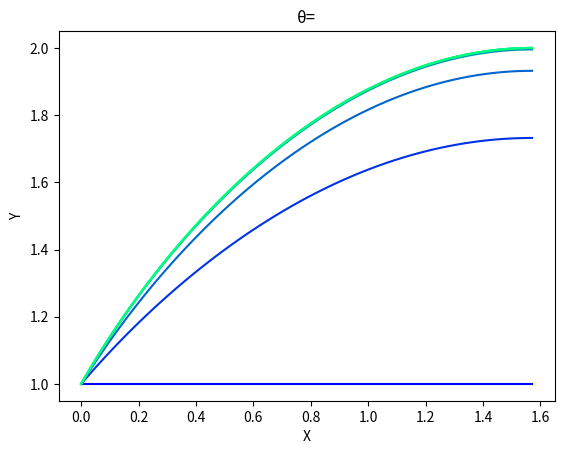
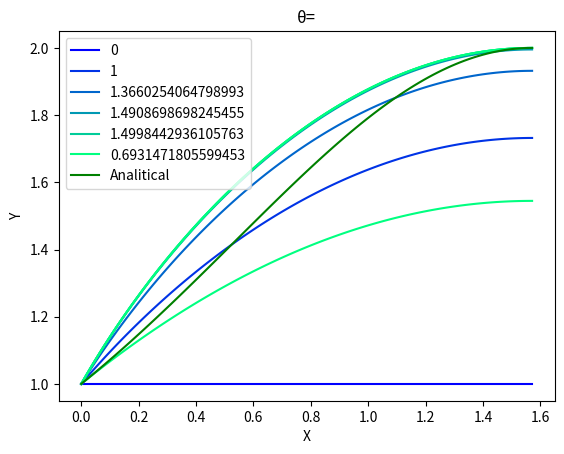

Write the Python code that produced these figures, in order.
import numpy as np

def F(x,y,dy):
    return -(dy)**2/y - dy*np.tan(x)

def D(s):
    x, y, dy = s
    return np.array((1, dy, F(x,y,dy)))

X_start, X_final = 0, np.pi/2

Y_start, Y_final = 1, 2 
dY_final = 2

eps = 10**(-8)

StepsNumber = int((1/eps)**(1/4)) #

DeltaX = (X_final-X_start)/StepsNumber

StepsNumber, DeltaX

def RK4_step(s):
    d1 = DeltaX*D(s)
    d2 = DeltaX*D(s+d1/2)
    d3 = DeltaX*D(s+d2/2)
    d4 = DeltaX*D(s+d3)

    return s + ( d1 + 2*d2 + 2*d3 + d4 )/6

def T(theta):

    dY_start = theta

    state = np.array((X_start, Y_start, dY_start))
 
    for _ in range(StepsNumber):
        state = RK4_step(state)

    Y_final_calc = state[1]

    return Y_final_calc - Y_final

Theta_left, Theta_right = 0, 1
Discr_left, Discr_right  = T(Theta_left), T(Theta_right)

ThetaList = [Theta_left, Theta_right]

while True:

    if abs(Discr_left) < eps:
        Theta = Theta_left
        break

    if abs(Discr_right) < eps:
        Theta = Theta_right
        break

    if abs(Discr_right - Discr_left) < eps:
        raise ValueError('Неудачный выбор начальных точек! Метод не сошелся.')

    Theta = (Discr_right*Theta_left - Discr_left*Theta_right)/(Discr_right-Discr_left)
    ThetaList.append(Theta)

    Discr = T(Theta)

    if Discr_right*Discr_left > 0:
        if abs(Theta-Theta_left) > abs(Theta-Theta_right):
            Theta_left, Discr_left = Theta, Discr
        else:
            Theta_right, Discr_right = Theta, Discr
    else:
        if Discr*Discr_left > 0:
            Theta_left, Discr_left = Theta, Discr
        else:
            Theta_right, Discr_right = Theta, Discr

    print(Theta, Discr)

Theta_analitical = np.log(2)

T(Theta_analitical), np.log(2)

@np.vectorize
def Y_analitical(x):
    return 2**np.sin(x)

import matplotlib.pyplot as plt
from matplotlib.cm import get_cmap

STrajectory = np.zeros((len(ThetaList), StepsNumber+1, 3))

ColoresCount = 5

fig, ax  = plt.subplots()
ax.set(xlabel='X', ylabel='Y', title='θ=')

CMap = get_cmap('winter')
Colors = [CMap(i / ColoresCount) for i in range(ColoresCount+1)]  

LinesLegend = []

for index, Theta in enumerate(ThetaList):

    dY_start = Theta

    state = np.array((X_start, Y_start, dY_start))

    STrajectory[index,0] = state

    for step in range(StepsNumber):
        STrajectory[index, step+1] = RK4_step(STrajectory[index, step])

    color = Colors[index] if index < ColoresCount else Colors[ColoresCount]

    line, = ax.plot(STrajectory[index, :, 0], STrajectory[index, :, 1], color=color, label=str(Theta))

    if(index < ColoresCount):
        LinesLegend.append(line)

SATrajectory = np.zeros((StepsNumber+1, 3))
dY_start = Theta_analitical
state = np.array((X_start, Y_start, dY_start))

SATrajectory[0] = state

for step in range(StepsNumber):
    SATrajectory[step+1] = RK4_step(SATrajectory[step])

line_theta_analitical, = ax.plot(SATrajectory[:, 0], SATrajectory[:, 1], color=Colors[ColoresCount], label=Theta_analitical)

line_analitical, = ax.plot(STrajectory[index, :, 0], Y_analitical(STrajectory[index, :, 0]), color='green', label='Analitical')

ax.legend(handles=LinesLegend + [line_theta_analitical, line_analitical])

plt.show()
